Run: headless pygame with SDL's dummy video driver; simulated clock (each Clock.tick advances the game by its frame time, no real sleeping); random seed 0; keys injected as events and as key.get_pressed() state; mouse plan: one left click at the window centre at the start of phase 2, then a move to the lower-right quarter at the start of phase 3.
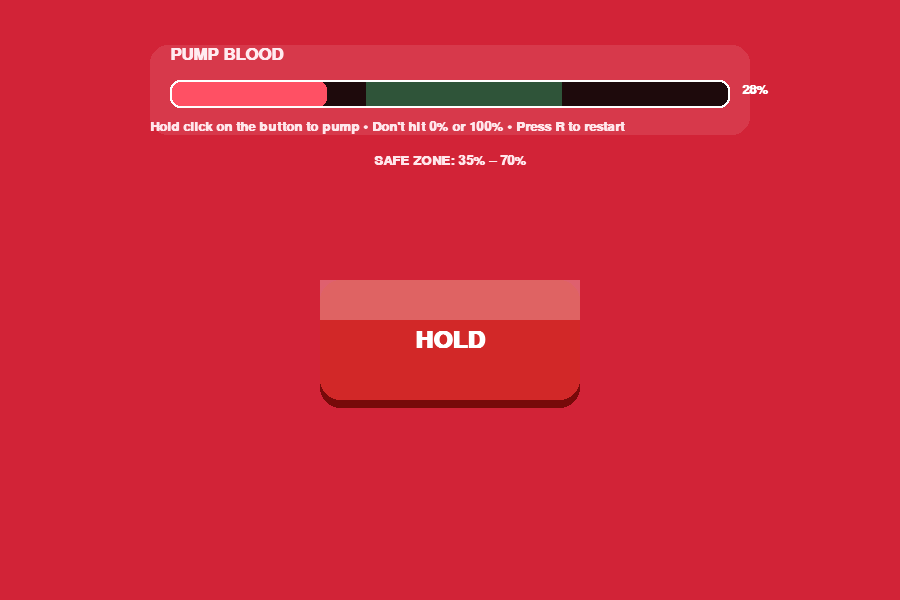
Frame 1 of 4 · flips 1–60 · no input
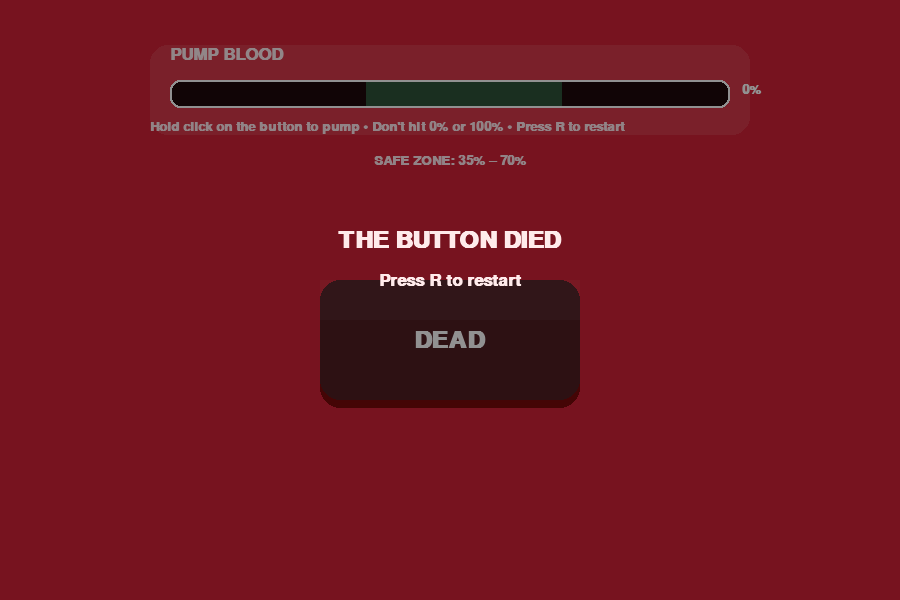
Frame 2 of 4 · flips 61–180 · clicked the window centre · tapped SPACE, RETURN · held RIGHT (→), D
Frame 3 of 4 · flips 181–300 · moved the mouse to the lower-right quarter · held DOWN (↓), S · screen unchanged from frame 2, image omitted
Frame 4 of 4 · flips 301–420 · held LEFT (←), A, UP (↑), W · screen unchanged from frame 3, image omitted

The pygame program that drew these frames:

import pygame
import sys

pygame.init()

# Window
WIDTH, HEIGHT = 900, 600
screen = pygame.display.set_mode((WIDTH, HEIGHT))
pygame.display.set_caption("The Button — Pump Blood")
clock = pygame.time.Clock()

# Colors
CANDY_RED = (210, 35, 55)
RED = (210, 40, 40)
HOVER_RED = (240, 70, 70)
PRESSED_RED = (170, 20, 20)
SHADOW = (120, 10, 10)
TEXT = (255, 255, 255)
PANEL = (255, 255, 255, 30)

BAR_BG = (30, 10, 12)
BAR_BORDER = (255, 255, 255)
SAFE_ZONE = (80, 220, 140)   # green-ish safe zone
FILL = (255, 80, 100)        # blood fill

# Fonts
font_big = pygame.font.SysFont("arial", 36, bold=True)
font_small = pygame.font.SysFont("arial", 20, bold=True)
font_mid = pygame.font.SysFont("arial", 26, bold=True)

# Button (rest state)
BASE_W, BASE_H = 260, 120
base_center = (WIDTH // 2, HEIGHT // 2 + 40)

# Animation state
press_amount = 0.0
PRESS_SPEED = 16.0
is_pressing = False
mouse_down_started_on_btn = False

# Game state: blood
blood = 0.55  # start in a safe-ish place (0..1)
PUMP_RATE = 0.55    # per second while holding
DRAIN_RATE = 0.28   # per second while not holding

# Safe zone range (you can tweak)
SAFE_MIN = 0.35
SAFE_MAX = 0.70

dead = False

def lerp(a, b, t):
    return a + (b - a) * t

def clamp(x, a, b):
    return max(a, min(b, x))

def get_button_rect(press_t: float):
    # When pressed: shrink + move down
    scale = lerp(1.0, 0.94, press_t)
    y_offset = lerp(0.0, 10.0, press_t)
    w = int(BASE_W * scale)
    h = int(BASE_H * scale)
    rect = pygame.Rect(0, 0, w, h)
    rect.center = (base_center[0], int(base_center[1] + y_offset))
    return rect

def draw_rounded_panel(x, y, w, h, alpha=35, radius=16):
    surf = pygame.Surface((w, h), pygame.SRCALPHA)
    surf.fill((0, 0, 0, 0))
    pygame.draw.rect(surf, (255, 255, 255, alpha), (0, 0, w, h), border_radius=radius)
    screen.blit(surf, (x, y))

def draw_blood_bar(value_0_1):
    # Bar layout
    bar_w = 560
    bar_h = 28
    bar_x = (WIDTH - bar_w) // 2
    bar_y = 80

    # Panel behind
    draw_rounded_panel(bar_x - 20, bar_y - 35, bar_w + 40, 90, alpha=25, radius=18)

    # Title
    title = font_mid.render("PUMP BLOOD", True, (255, 235, 240))
    screen.blit(title, (bar_x, bar_y - 34))

    # Background
    pygame.draw.rect(screen, BAR_BG, (bar_x, bar_y, bar_w, bar_h), border_radius=10)

    # Safe zone overlay
    safe_x = bar_x + int(SAFE_MIN * bar_w)
    safe_w = int((SAFE_MAX - SAFE_MIN) * bar_w)
    safe_rect = pygame.Rect(safe_x, bar_y, safe_w, bar_h)
    safe_surf = pygame.Surface((safe_rect.width, safe_rect.height), pygame.SRCALPHA)
    safe_surf.fill((*SAFE_ZONE, 90))
    screen.blit(safe_surf, safe_rect.topleft)

    # Fill
    fill_w = int(clamp(value_0_1, 0.0, 1.0) * bar_w)
    pygame.draw.rect(screen, FILL, (bar_x, bar_y, fill_w, bar_h), border_radius=10)

    # Border
    pygame.draw.rect(screen, BAR_BORDER, (bar_x, bar_y, bar_w, bar_h), 2, border_radius=10)

    # Marker text
    pct = int(value_0_1 * 100)
    label = font_small.render(f"{pct}%", True, (255, 255, 255))
    screen.blit(label, (bar_x + bar_w + 12, bar_y + 3))

    # Instructions
    instr = "Hold click on the button to pump • Don't hit 0% or 100% • Press R to restart"
    instr_s = font_small.render(instr, True, (255, 230, 235))
    screen.blit(instr_s, (bar_x - 20, bar_y + 40))

def draw_button(rect, mouse_pos, press_t, dead_state):
    hovering = rect.collidepoint(mouse_pos)

    if dead_state:
        color = (80, 30, 35)  # dead / muted
    else:
        if press_t > 0.5:
            color = PRESSED_RED
        else:
            color = HOVER_RED if hovering else RED

    border_radius = 20

    # Shadow
    shadow_offset = int(lerp(8, 4, press_t))
    shadow_rect = rect.copy()
    shadow_rect.y += shadow_offset
    pygame.draw.rect(screen, SHADOW, shadow_rect, border_radius=border_radius)

    # Button body
    pygame.draw.rect(screen, color, rect, border_radius=border_radius)

    # Gloss highlight
    highlight_alpha = int(lerp(70, 25, press_t))
    if dead_state:
        highlight_alpha = 10
    highlight_rect = pygame.Rect(rect.x, rect.y, rect.width, rect.height // 3)
    highlight_surface = pygame.Surface((highlight_rect.width, highlight_rect.height), pygame.SRCALPHA)
    highlight_surface.fill((255, 255, 255, highlight_alpha))
    screen.blit(highlight_surface, highlight_rect.topleft)

    # Text
    if dead_state:
        text = "DEAD"
    else:
        text = "HOLD"
    text_surface = font_big.render(text, True, TEXT)
    text_rect = text_surface.get_rect(center=(rect.centerx, rect.centery + int(lerp(0, 2, press_t))))
    screen.blit(text_surface, text_rect)

def draw_death_overlay():
    # Dark overlay
    overlay = pygame.Surface((WIDTH, HEIGHT), pygame.SRCALPHA)
    overlay.fill((0, 0, 0, 110))
    screen.blit(overlay, (0, 0))

    msg = font_big.render("THE BUTTON DIED", True, (255, 235, 235))
    msg2 = font_mid.render("Press R to restart", True, (255, 235, 235))

    screen.blit(msg, msg.get_rect(center=(WIDTH // 2, HEIGHT // 2 - 60)))
    screen.blit(msg2, msg2.get_rect(center=(WIDTH // 2, HEIGHT // 2 - 20)))

while True:
    dt = clock.tick(60) / 1000.0
    mouse_pos = pygame.mouse.get_pos()

    # Current animated rect for hit testing
    current_rect = get_button_rect(press_amount)

    for event in pygame.event.get():
        if event.type == pygame.QUIT:
            pygame.quit()
            sys.exit()

        if event.type == pygame.KEYDOWN:
            if event.key == pygame.K_r:
                blood = 0.55
                dead = False
                is_pressing = False
                mouse_down_started_on_btn = False
                press_amount = 0.0

        if dead:
            continue

        if event.type == pygame.MOUSEBUTTONDOWN and event.button == 1:
            mouse_down_started_on_btn = current_rect.collidepoint(event.pos)
            if mouse_down_started_on_btn:
                is_pressing = True

        if event.type == pygame.MOUSEBUTTONUP and event.button == 1:
            is_pressing = False
            mouse_down_started_on_btn = False

    # If mouse held down but moved off the button, stop pressing
    if not dead and is_pressing and not current_rect.collidepoint(mouse_pos):
        is_pressing = False

    # Animate press_amount
    target = 1.0 if (is_pressing and not dead) else 0.0
    press_amount = lerp(press_amount, target, min(1.0, PRESS_SPEED * dt))

    # Game logic: blood level
    if not dead:
        if is_pressing:
            blood += PUMP_RATE * dt
        else:
            blood -= DRAIN_RATE * dt

        # Death conditions
        if blood <= 0.0 or blood >= 1.0:
            dead = True
            blood = clamp(blood, 0.0, 1.0)
            is_pressing = False

    # Draw
    screen.fill(CANDY_RED)

    # Bar + UI
    draw_blood_bar(blood)

    # Small hint about safe range
    hint = f"SAFE ZONE: {int(SAFE_MIN*100)}% – {int(SAFE_MAX*100)}%"
    hint_s = font_small.render(hint, True, (255, 230, 235))
    screen.blit(hint_s, hint_s.get_rect(center=(WIDTH // 2, 160)))

    # Button
    current_rect = get_button_rect(press_amount)
    draw_button(current_rect, mouse_pos, press_amount, dead)

    # Death overlay
    if dead:
        draw_death_overlay()

    pygame.display.flip()
